Image classification data set "dataset" (gabrieldgf4/insect-leaf-predation-dataset on GitHub). Class labels (5): caterpillar, gastropod, grasshopper, green cow, healthy leaf.

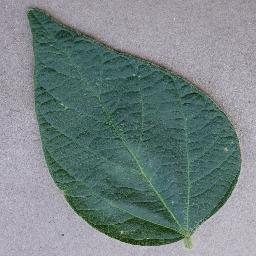
Label: healthy leaf

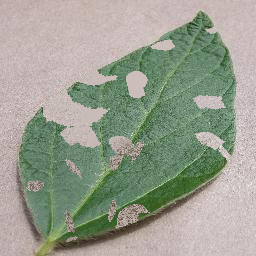
Label: green cow

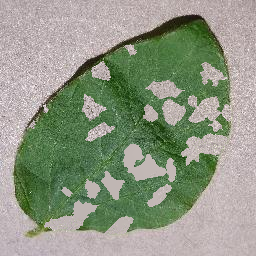
Label: gastropod

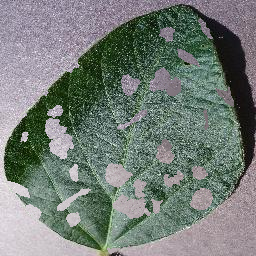
Label: grasshopper

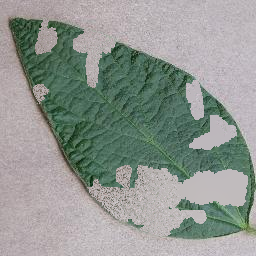
Label: caterpillar

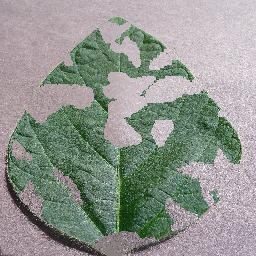
Label: caterpillar
